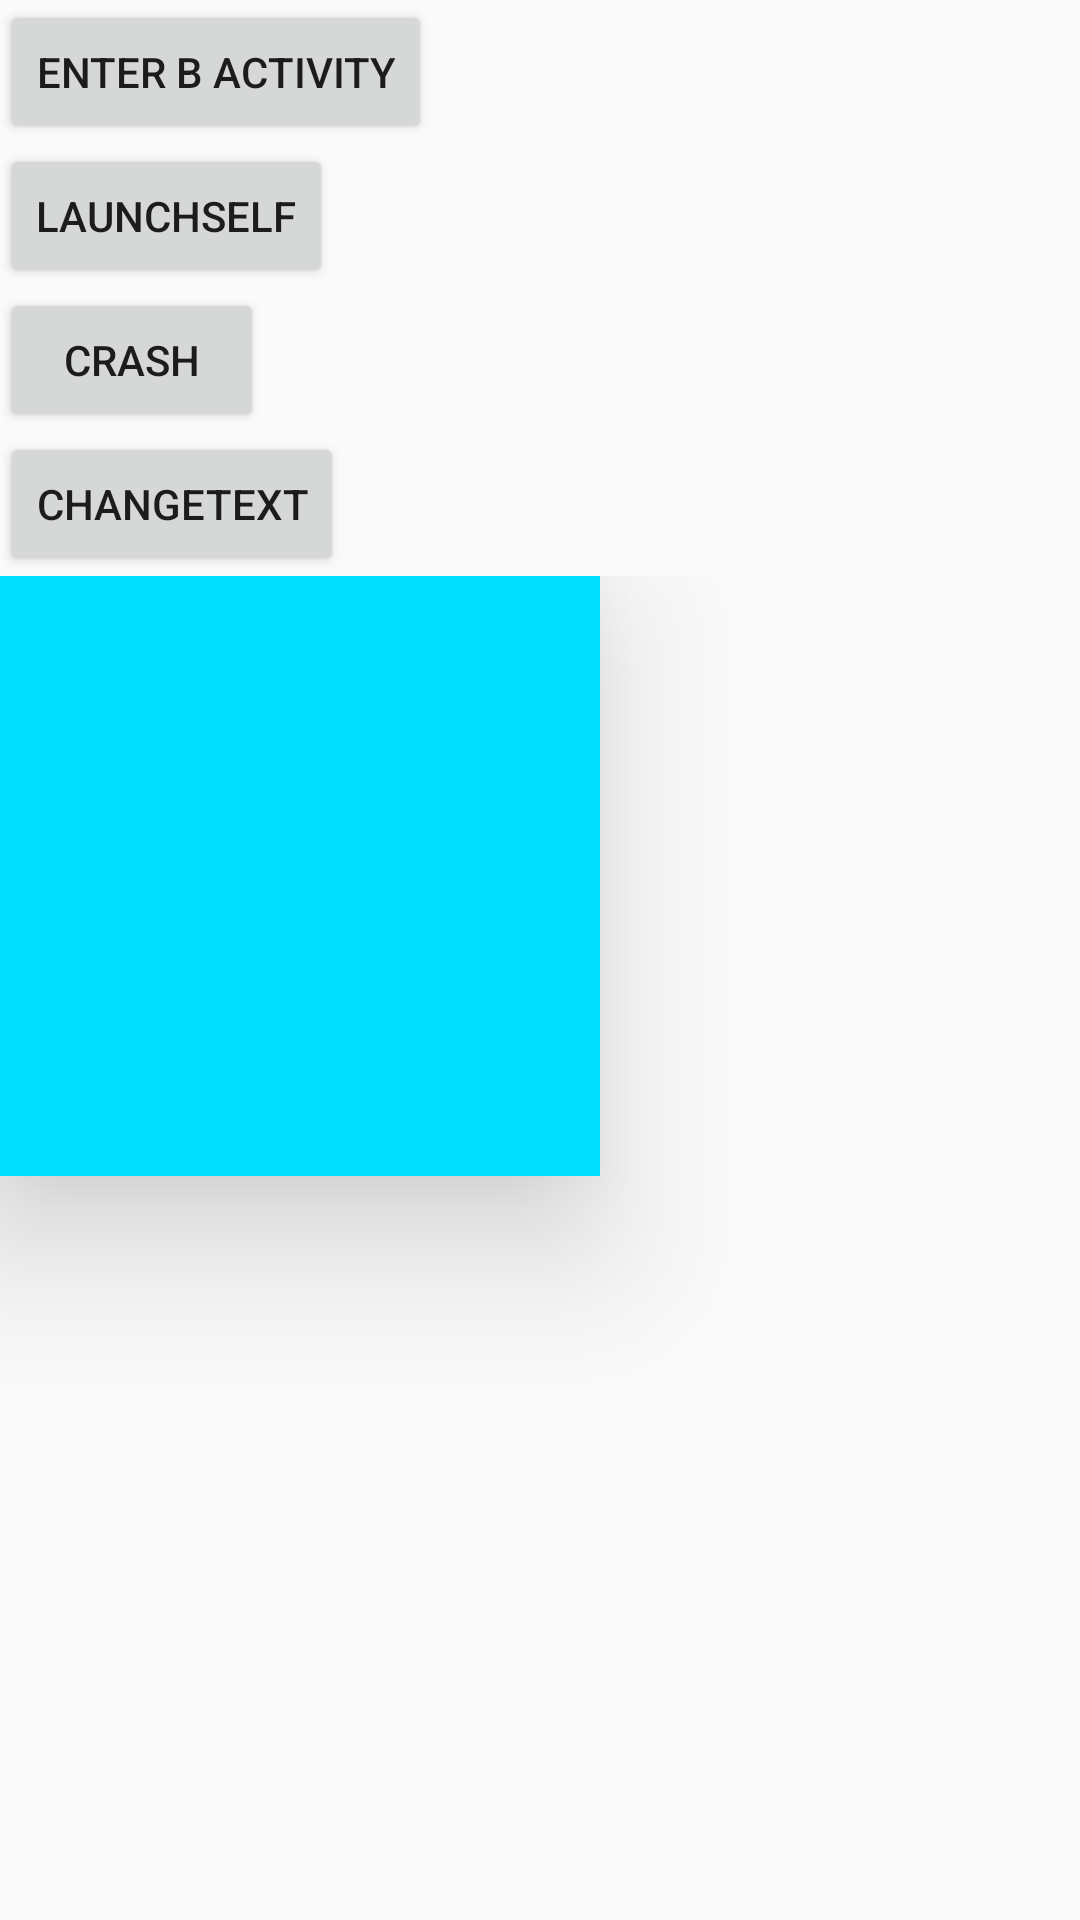

This screen was rendered from an Android layout file. Write that file and the resources it references.
<!-- AndroidManifest.xml: application theme AppTheme -->
<!-- res/layout/activity_a.xml -->
<?xml version="1.0" encoding="utf-8"?>
<LinearLayout
    xmlns:android = "http://schemas.android.com/apk/res/android"
    xmlns:app = "http://schemas.android.com/apk/res-auto"
    xmlns:tools = "http://schemas.android.com/tools"
    android:layout_width = "match_parent"
    android:layout_height = "match_parent"
    android:orientation="vertical"
    tools:context = "name.dickie.android.demo.activity.AActivity"
    >
    <Button
        android:layout_width = "wrap_content"
        android:layout_height = "wrap_content"
        android:onClick="enterBActivity"
        android:text="enter B activity"
        />

    <Button
        android:layout_width = "wrap_content"
        android:layout_height = "wrap_content"
        android:onClick="launcheSelf"
        android:text="launchSelf"
        />

    <Button
        android:layout_width = "wrap_content"
        android:layout_height = "wrap_content"
        android:text="crash"
        android:onClick="createCrash"
        />

    <Button
        android:layout_width = "wrap_content"
        android:layout_height = "wrap_content"
        android:text="changeText"
        android:onClick="changeText"
        />

    <FrameLayout
        android:layout_width = "match_parent"
        android:layout_height = "400dp"
        >
        <View
            android:layout_width = "200dp"
            android:layout_height = "200dp"
            android:elevation="30dp"
            android:background="@android:color/holo_blue_bright"
            />
        <View
            android:layout_width = "100dp"
            android:layout_height = "100dp"
            android:background="@android:color/holo_red_dark"
            />

    </FrameLayout>
</LinearLayout>
<!-- resources referenced by this layout -->
<resources>
  <style name="AppTheme" parent="Theme.AppCompat.Light.DarkActionBar">
          
          <item name="colorPrimary">@color/colorPrimary</item>
          <item name="colorPrimaryDark">@color/colorPrimaryDark</item>
          <item name="colorAccent">@color/colorAccent</item>
  
          <item name="android:statusBarColor">?android:attr/colorMultiSelectHighlight</item>
          <item name="dogName">hello world in AppTheme</item>
  
          
          <item name="autolineStyle">@style/theme_autoline_style</item>
          <item name="tag">this is directly from  Apptheme</item>
  
          
          
  
          
          <item name="android:windowAnimationStyle">@style/DemoWindowAnimationStyle</item>
  
  
      </style>
  <color name="colorPrimary">#3F51B5</color>
  <color name="colorPrimaryDark">#303F9F</color>
  <color name="colorAccent">#FF4081</color>
  <style name="theme_autoline_style">
          <item name="lineMinHeight">22</item>
          <item name="maxPerLineNumber">22</item>
          <item name="tag">this is default autoline style</item>
      </style>
  <style name="DemoWindowAnimationStyle">
          <item name="android:activityOpenEnterAnimation">@anim/slide_in_right</item>
          <item name="android:activityOpenExitAnimation">@anim/slide_out_left</item>
  
          <item name="android:activityCloseEnterAnimation">@anim/slide_in_left</item>
          <item name="android:activityCloseExitAnimation">@anim/slide_out_right</item>
  
      </style>
</resources>
